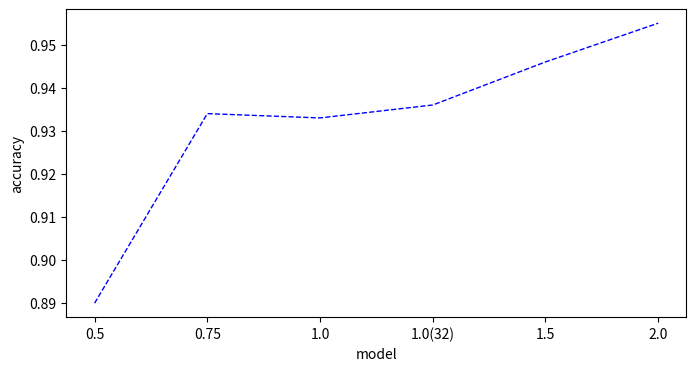

This chart was generated by the following Python code:
import numpy as np
import matplotlib.pyplot as plt

x = ['0.5','0.75','1.0','1.0(32)','1.5','2.0']
y = [0.89,0.934,0.933,0.936,0.946,0.955]
plt.figure(figsize=(8,4))
plt.plot(x,y,"b--",linewidth=1)
plt.xlabel("model")
plt.ylabel("accuracy")
plt.show()